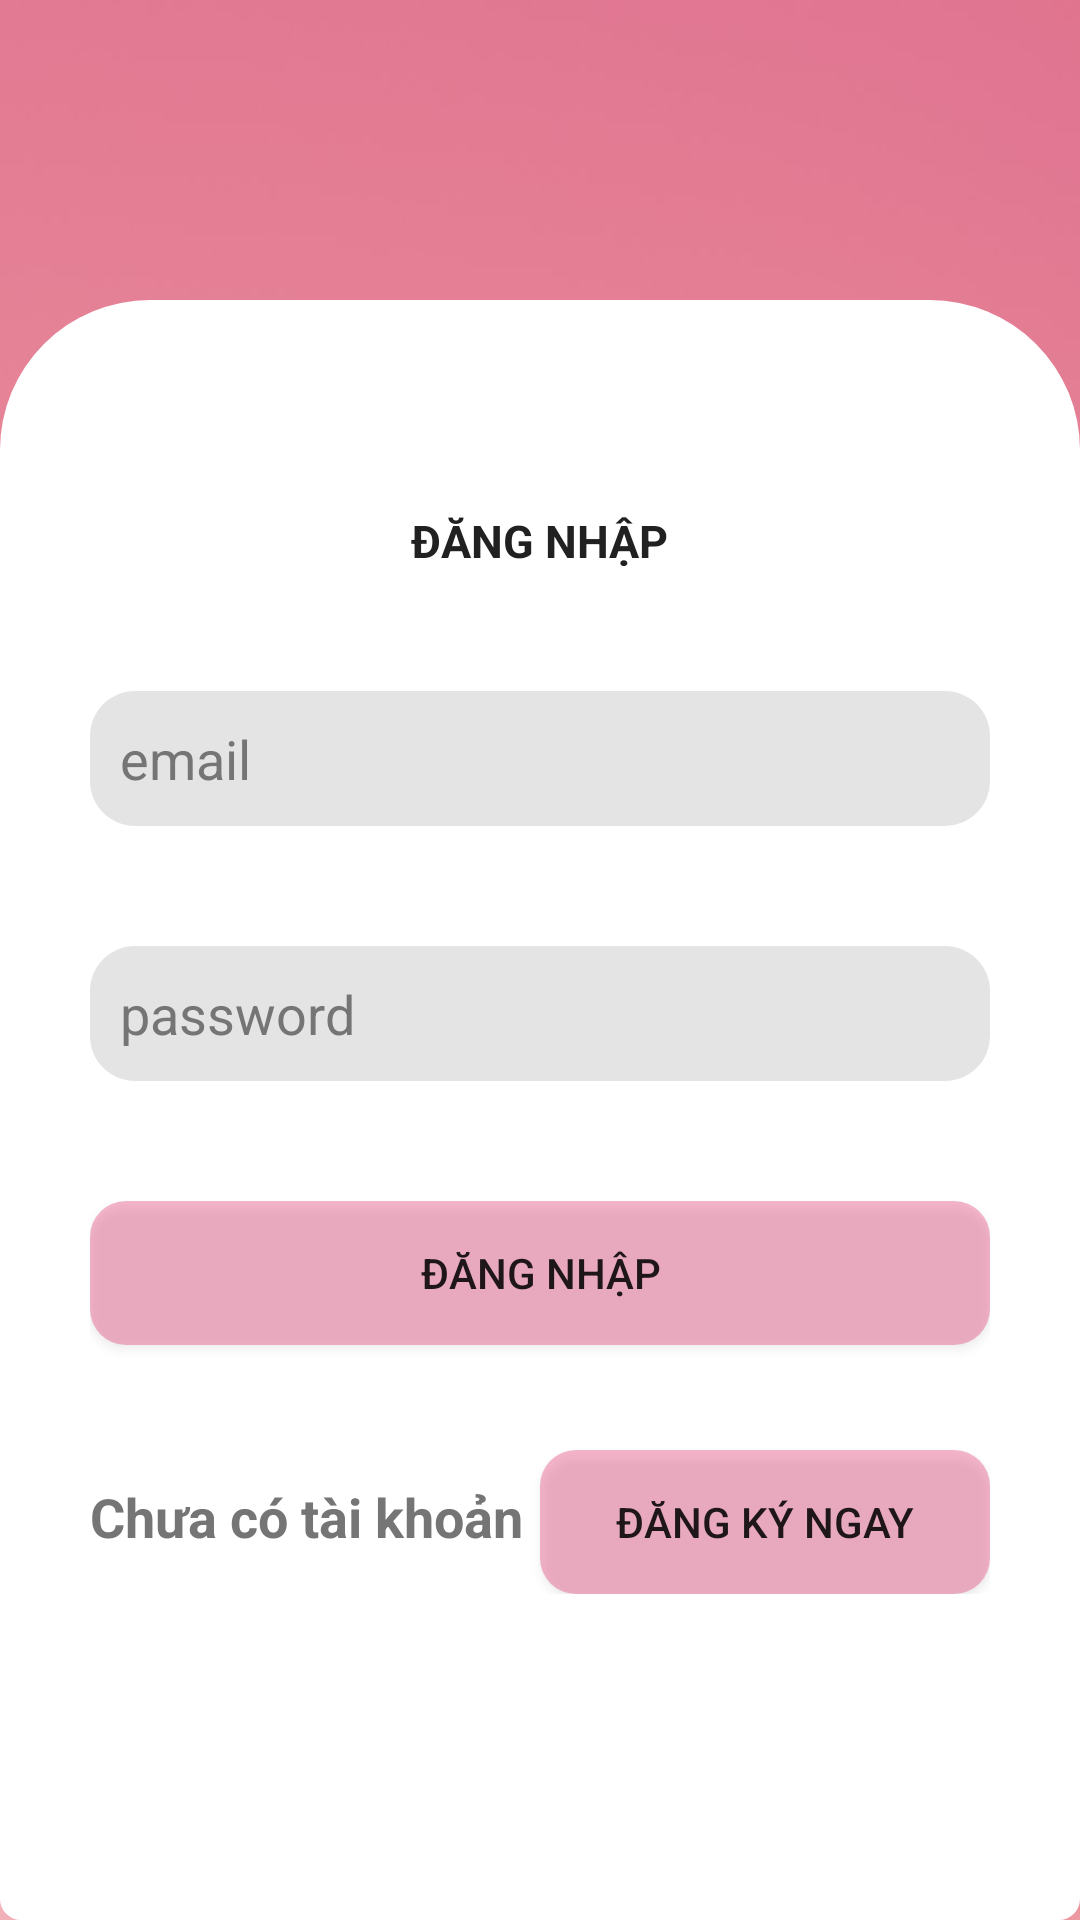

Reconstruct the res/layout file that produces this screen, plus the resources it refers to.
<!-- AndroidManifest.xml: application theme Theme.AppCompat.DayNight.NoActionBar -->
<!-- res/layout/activity_login.xml -->
<?xml version="1.0" encoding="utf-8"?>
<LinearLayout xmlns:android="http://schemas.android.com/apk/res/android"
    xmlns:app="http://schemas.android.com/apk/res-auto"
    xmlns:tools="http://schemas.android.com/tools"
    android:layout_width="match_parent"
    android:layout_height="match_parent"
    tools:context="com.phannguyen.datingapp.RegistrationActivity"
    android:background="@drawable/background1"
    android:layout_gravity="center_horizontal"
    android:orientation="vertical">
    <LinearLayout
        android:padding="30dp"
        android:layout_marginTop="100dp"
        android:layout_width="match_parent"
        android:layout_height="match_parent"
        android:layout_gravity="bottom"
        android:background="@drawable/backgroundlogin"
        android:orientation="vertical">
        <TextView
            android:layout_width="wrap_content"
            android:layout_height="wrap_content"
            android:layout_marginTop="40dp"
            android:layout_gravity="center"
            android:textStyle="bold"
            android:textSize="15dp"
            android:textColor="@color/primary_text"
            android:text="ĐĂNG NHẬP"/>

        <EditText
            android:id="@+id/email"
            android:layout_width="match_parent"
            android:layout_height="45dp"
            android:background="@drawable/backedittext"
            android:padding="10dp"
            android:layout_marginTop="40dp"
            android:textColorHint="@color/secondary_text"
            android:textColor="@color/black"
            android:hint="email" />

        <EditText
            android:id="@+id/password"
            android:layout_width="match_parent"
            android:layout_height="45dp"
            android:padding="10dp"
            android:background="@drawable/backedittext"
            android:layout_marginTop="40dp"
            android:textColorHint="@color/secondary_text"
            android:hint="password"
            android:textColor="@color/black"
            android:inputType="textPassword" />

        <Button
            android:id="@+id/Login"
            android:layout_width="match_parent"
            android:layout_height="wrap_content"
            android:background="@drawable/pinkbutton"
            android:layout_marginTop="40dp"
            android:text="Đăng nhập" />

        <LinearLayout
            android:layout_width="match_parent"
            android:layout_height="wrap_content"
            android:layout_marginTop="35dp"
            android:orientation="horizontal">

            <TextView
                android:layout_width="0dp"
                android:layout_weight="0.5"
                android:layout_height="wrap_content"
                android:text="Chưa có tài khoản"
                android:textColor="@color/secondary_text"
                android:textSize="18dp"
                android:textStyle="bold" />/>

            <Button
                android:id="@+id/newRegister"
                android:layout_weight="0.5"
                android:layout_width="0dp"
                android:layout_height="wrap_content"
                android:background="@drawable/pinkbutton"
                android:text="Đăng Ký Ngay" />
        </LinearLayout>


    </LinearLayout>

</LinearLayout>
<!-- resources referenced by this layout -->
<resources>
  <color name="black">#FF000000</color>
  <color name="primary_text">#212121</color>
  <color name="secondary_text">#757575</color>
  <!-- drawable backedittext (drawable) -->
  <?xml version="1.0" encoding="utf-8"?>
  <shape xmlns:android="http://schemas.android.com/apk/res/android"
      android:shape="rectangle">
      <solid android:color="@color/back_edittext"/>
      <corners android:radius="15dp"/>
  
  </shape>
  <!-- drawable background1: jpg bitmap (drawable, 33932 bytes) -->
  <!-- drawable backgroundlogin (drawable) -->
  <?xml version="1.0" encoding="utf-8"?>
  <shape xmlns:android="http://schemas.android.com/apk/res/android"
      android:shape="rectangle">
      <solid android:color="@color/white"/>
      <corners
          android:bottomLeftRadius="7dp"
          android:bottomRightRadius="7dp"
          android:topLeftRadius="50dp"
          android:topRightRadius="50dp"/>
  
  </shape>
  <!-- drawable pinkbutton (drawable) -->
  <?xml version="1.0" encoding="utf-8"?>
  <shape xmlns:android="http://schemas.android.com/apk/res/android"
      android:shape="rectangle">
      <solid android:color="@color/pink_button"/>
      <corners android:radius="12dp"/>
  
  </shape>
  <color name="back_edittext">#337A7878</color>
  <color name="white">#FFFFFFFF</color>
  <color name="pink_button">#66E64A7F</color>
</resources>
